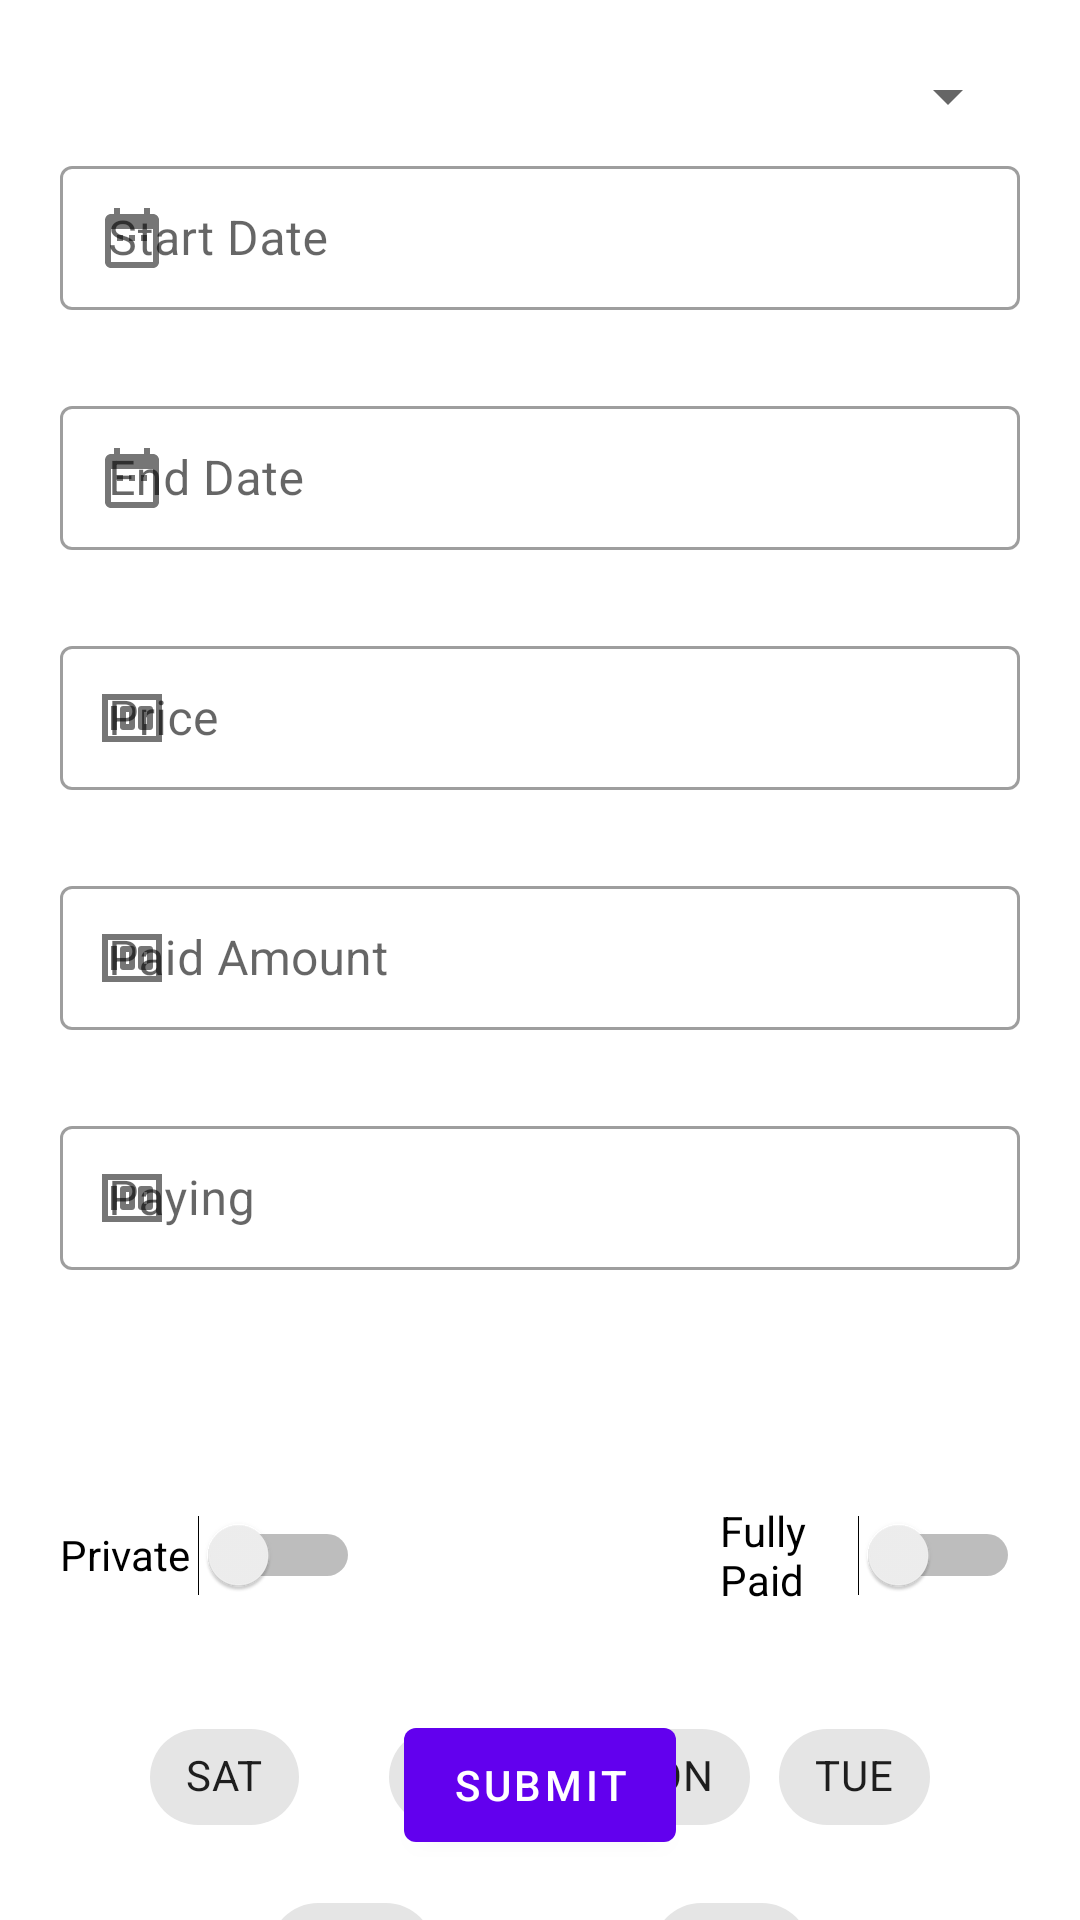

Here is an Android app screen rendered from its layout file. Give the layout XML and the strings, colors and styles it references.
<!-- AndroidManifest.xml: application theme Theme.PGM -->
<!-- res/layout/activity_new_subscription.xml -->
<?xml version="1.0" encoding="utf-8"?>
<androidx.constraintlayout.widget.ConstraintLayout
    xmlns:android="http://schemas.android.com/apk/res/android"
    xmlns:tools="http://schemas.android.com/tools"
    xmlns:app="http://schemas.android.com/apk/res-auto"
    android:layout_width="match_parent"
    android:layout_height="match_parent"
    tools:context=".NewSubscriptionActivity">



  <com.google.android.material.textfield.TextInputLayout
      android:id="@+id/startDateSubscriptionContainer"
      style="@style/Widget.MaterialComponents.TextInputLayout.OutlinedBox.Dense"
      android:layout_width="match_parent"
      android:layout_height="wrap_content"
      android:layout_alignParentStart="true"
      android:layout_alignParentTop="true"
      android:layout_alignParentEnd="true"
      android:layout_marginStart="20dp"
      android:layout_marginEnd="20dp"
      android:layout_marginTop="50dp"
      android:hint="@string/start_date"
      android:textIsSelectable="true"
      app:layout_constraintStart_toStartOf="parent"
      app:layout_constraintTop_toTopOf="parent"
      app:startIconDrawable="@drawable/date">

    <com.google.android.material.textfield.TextInputEditText
        android:id="@+id/startDateSubscriptionEditText"
        android:layout_width="match_parent"
        android:layout_height="match_parent"
        android:clickable="false"
        android:focusable="false"
        android:inputType="date"
        android:lines="1"
        android:textColorHint="#757575" />

  </com.google.android.material.textfield.TextInputLayout>

  <com.google.android.material.textfield.TextInputLayout
      android:id="@+id/endDateSubscriptionContainer"
      style="@style/Widget.MaterialComponents.TextInputLayout.OutlinedBox.Dense"
      android:layout_width="match_parent"
      android:layout_height="wrap_content"
      android:layout_alignParentStart="true"
      android:layout_alignParentTop="true"
      android:layout_alignParentEnd="true"
      android:layout_marginStart="20dp"
      android:layout_marginEnd="20dp"
      android:layout_marginTop="130dp"
      android:hint="@string/end_date"
      android:textIsSelectable="true"
      app:layout_constraintStart_toStartOf="parent"
      app:layout_constraintTop_toTopOf="parent"
      app:startIconDrawable="@drawable/date">

    <com.google.android.material.textfield.TextInputEditText
        android:id="@+id/endDateSubscriptionEditText"
        android:layout_width="match_parent"
        android:layout_height="match_parent"
        android:clickable="false"
        android:focusable="false"
        android:inputType="date"
        android:lines="1"
        android:textColorHint="#757575" />

  </com.google.android.material.textfield.TextInputLayout>

  <com.google.android.material.textfield.TextInputLayout
      android:id="@+id/priceSubscriptionContainer"
      style="@style/Widget.MaterialComponents.TextInputLayout.OutlinedBox.Dense"
      android:layout_width="match_parent"
      android:layout_height="wrap_content"
      android:layout_alignParentStart="true"
      android:layout_alignParentTop="true"
      android:layout_alignParentEnd="true"
      android:layout_marginTop="210dp"
      android:layout_marginStart="20dp"
      android:layout_marginEnd="20dp"
      android:hint="@string/price"
      android:textIsSelectable="true"
      app:layout_constraintEnd_toEndOf="parent"
      app:layout_constraintStart_toStartOf="parent"
      app:layout_constraintTop_toTopOf="parent"
      app:startIconDrawable="@drawable/money">

    <com.google.android.material.textfield.TextInputEditText
        android:id="@+id/priceSubscriptionEditText"
        android:layout_width="match_parent"
        android:layout_height="match_parent"
        android:inputType="number"
        android:lines="1" />

  </com.google.android.material.textfield.TextInputLayout>
  <com.google.android.material.textfield.TextInputLayout
      android:id="@+id/paidAmountSubscriptionContainer"
      style="@style/Widget.MaterialComponents.TextInputLayout.OutlinedBox.Dense"
      android:layout_width="match_parent"
      android:layout_height="wrap_content"
      android:layout_alignParentStart="true"
      android:layout_alignParentTop="true"
      android:layout_alignParentEnd="true"
      android:layout_marginTop="290dp"
      android:layout_marginStart="20dp"
      android:layout_marginEnd="20dp"
      android:hint="@string/paid_amount"
      android:textIsSelectable="true"
      app:layout_constraintEnd_toEndOf="parent"
      app:layout_constraintStart_toStartOf="parent"
      app:layout_constraintTop_toTopOf="parent"
      app:startIconDrawable="@drawable/money">

    <com.google.android.material.textfield.TextInputEditText
        android:id="@+id/paidAmountSubscriptionEditText"
        android:layout_width="match_parent"
        android:layout_height="match_parent"
        android:inputType="number"
        android:lines="1" />

  </com.google.android.material.textfield.TextInputLayout>

  <com.google.android.material.textfield.TextInputLayout
      android:id="@+id/payingSubscriptionContainer"
      style="@style/Widget.MaterialComponents.TextInputLayout.OutlinedBox.Dense"
      android:layout_width="match_parent"
      android:layout_height="wrap_content"
      android:layout_alignParentStart="true"
      android:layout_alignParentTop="true"
      android:layout_alignParentEnd="true"
      android:layout_marginStart="20dp"
      android:layout_marginTop="370dp"
      android:layout_marginEnd="20dp"
      android:hint="@string/paying"
      android:textIsSelectable="true"
      app:layout_constraintEnd_toEndOf="parent"
      app:layout_constraintStart_toStartOf="parent"
      app:layout_constraintTop_toTopOf="parent"
      app:startIconDrawable="@drawable/money">

    <com.google.android.material.textfield.TextInputEditText
        android:id="@+id/payingSubscriptionEditText"
        android:layout_width="match_parent"
        android:layout_height="match_parent"
        android:inputType="number"
        android:lines="1" />

  </com.google.android.material.textfield.TextInputLayout>

  <Switch
      android:id="@+id/privateSwitch"
      android:layout_width="100dp"
      android:layout_height="50dp"
      android:layout_marginStart="20dp"
      android:layout_marginTop="70dp"
      android:text="@string/_private"
      app:layout_constraintStart_toStartOf="parent"
      app:layout_constraintTop_toBottomOf="@+id/payingSubscriptionContainer"
      tools:ignore="UseSwitchCompatOrMaterialXml" />

  <Switch
      android:id="@+id/fullyPaidSwitch"
      android:layout_width="100dp"
      android:layout_height="50dp"
      android:layout_marginTop="70dp"
      android:layout_marginEnd="20dp"
      android:text="@string/fully_paid"
      app:layout_constraintEnd_toEndOf="parent"
      app:layout_constraintHorizontal_bias="1.0"
      app:layout_constraintStart_toEndOf="@+id/privateSwitch"
      app:layout_constraintTop_toBottomOf="@+id/payingSubscriptionContainer"
      tools:ignore="UseSwitchCompatOrMaterialXml" />

  <com.google.android.material.chip.Chip
      android:id="@+id/satChip"
      android:layout_width="wrap_content"
      android:layout_height="wrap_content"
      android:layout_marginStart="50dp"
      android:layout_marginTop="25dp"
      android:text="@string/sat"
      app:layout_constraintStart_toStartOf="parent"
      app:layout_constraintTop_toBottomOf="@+id/privateSwitch" />

  <com.google.android.material.chip.Chip
      android:id="@+id/tueChip"
      android:layout_width="wrap_content"
      android:layout_height="wrap_content"
      android:layout_marginTop="25dp"
      android:layout_marginEnd="50dp"
      android:text="@string/tue"
      app:layout_constraintEnd_toEndOf="parent"
      app:layout_constraintTop_toBottomOf="@+id/fullyPaidSwitch" />

  <com.google.android.material.chip.Chip
      android:id="@+id/monChip"
      android:layout_width="wrap_content"
      android:layout_height="wrap_content"
      android:layout_marginTop="25dp"
      android:text="@string/mon"
      app:layout_constraintEnd_toStartOf="@+id/tueChip"
      app:layout_constraintHorizontal_bias="0.536"
      app:layout_constraintStart_toEndOf="@+id/sunChip"
      app:layout_constraintTop_toBottomOf="@+id/fullyPaidSwitch" />

  <com.google.android.material.chip.Chip
      android:id="@+id/wedChip"
      android:layout_width="wrap_content"
      android:layout_height="wrap_content"
      android:layout_marginStart="90dp"
      android:layout_marginTop="10dp"
      android:text="@string/wed"
      app:layout_constraintStart_toStartOf="parent"
      app:layout_constraintTop_toBottomOf="@+id/satChip" />

  <com.google.android.material.chip.Chip
      android:id="@+id/thuChip"
      android:layout_width="wrap_content"
      android:layout_height="wrap_content"
      android:layout_marginTop="10dp"
      android:layout_marginEnd="90dp"
      android:text="@string/thu"
      app:layout_constraintEnd_toEndOf="parent"
      app:layout_constraintTop_toBottomOf="@+id/tueChip" />

  <com.google.android.material.chip.Chip
      android:id="@+id/sunChip"
      android:layout_width="wrap_content"
      android:layout_height="wrap_content"
      android:layout_marginStart="30dp"
      android:layout_marginTop="25dp"
      android:text="@string/sun"
      app:layout_constraintStart_toEndOf="@+id/satChip"
      app:layout_constraintTop_toBottomOf="@+id/privateSwitch" />

  <Spinner
      android:id="@+id/spinner"
      android:layout_width="fill_parent"
      android:layout_height="wrap_content"
      android:prompt="@string/coach"
      android:layout_marginTop="20dp"
      android:layout_marginStart="20dp"
      android:layout_marginEnd="20dp"
      app:layout_constraintEnd_toEndOf="parent"
      app:layout_constraintHorizontal_bias="1.0"
      app:layout_constraintStart_toStartOf="parent"
      app:layout_constraintTop_toTopOf="parent" />


  <com.google.android.material.button.MaterialButton
      android:id="@+id/newSubscriptionButton"
      android:layout_width="wrap_content"
      android:layout_height="50dp"
      android:layout_marginStart="20dp"
      android:layout_marginEnd="20dp"
      android:layout_marginBottom="20dp"
      android:text="@string/submit"
      app:layout_constraintBottom_toBottomOf="parent"
      app:layout_constraintEnd_toEndOf="parent"
      app:layout_constraintStart_toStartOf="parent"
      tools:ignore="DuplicateSpeakableTextCheck" />
</androidx.constraintlayout.widget.ConstraintLayout>
<!-- resources referenced by this layout -->
<resources>
  <!-- drawable date (drawable) -->
  <vector android:alpha="0.9" android:height="24dp" android:tint="#2D2C2C"
      android:viewportHeight="24" android:viewportWidth="24"
      android:width="24dp" xmlns:android="http://schemas.android.com/apk/res/android">
      <path android:fillColor="@android:color/white" android:pathData="M9,11L7,11v2h2v-2zM13,11h-2v2h2v-2zM17,11h-2v2h2v-2zM19,4h-1L18,2h-2v2L8,4L8,2L6,2v2L5,4c-1.11,0 -1.99,0.9 -1.99,2L3,20c0,1.1 0.89,2 2,2h14c1.1,0 2,-0.9 2,-2L21,6c0,-1.1 -0.9,-2 -2,-2zM19,20L5,20L5,9h14v11z"/>
  </vector>
  <!-- drawable money (drawable) -->
  <vector android:alpha="0.9" android:height="24dp" android:tint="#2D2C2C"
      android:viewportHeight="24" android:viewportWidth="24"
      android:width="24dp" xmlns:android="http://schemas.android.com/apk/res/android">
      <path android:fillColor="@android:color/white" android:pathData="M5,8h2v8L5,16zM12,8L9,8c-0.55,0 -1,0.45 -1,1v6c0,0.55 0.45,1 1,1h3c0.55,0 1,-0.45 1,-1L13,9c0,-0.55 -0.45,-1 -1,-1zM11,14h-1v-4h1v4zM18,8h-3c-0.55,0 -1,0.45 -1,1v6c0,0.55 0.45,1 1,1h3c0.55,0 1,-0.45 1,-1L19,9c0,-0.55 -0.45,-1 -1,-1zM17,14h-1v-4h1v4z"/>
      <path android:fillColor="@android:color/white" android:pathData="M2,4v16h20L22,4L2,4zM4,18L4,6h16v12L4,18z"/>
  </vector>
  <string name="_private">Private</string>
  <string name="coach">Coach</string>
  <string name="end_date">End Date</string>
  <string name="fully_paid">Fully Paid</string>
  <string name="mon">MON</string>
  <string name="paid_amount">Paid Amount</string>
  <string name="paying">Paying</string>
  <string name="price">Price</string>
  <string name="sat">SAT</string>
  <string name="start_date">Start Date</string>
  <string name="submit">submit</string>
  <string name="sun">SUN</string>
  <string name="thu">THU</string>
  <string name="tue">TUE</string>
  <string name="wed">WED</string>
  <style name="Theme.PGM" parent="Theme.MaterialComponents.DayNight.NoActionBar">
          
          <item name="colorPrimary">@color/purple_500</item>
          <item name="colorPrimaryVariant">@color/purple_700</item>
          <item name="colorOnPrimary">@color/white</item>
          
          <item name="colorSecondary">@color/teal_200</item>
          <item name="colorSecondaryVariant">@color/teal_700</item>
          <item name="colorOnSecondary">@color/black</item>
          
          <item name="android:statusBarColor" tools:targetApi="l">?attr/colorPrimaryVariant</item>
          
      </style>
  <color name="purple_500">#FF6200EE</color>
  <color name="purple_700">#FF3700B3</color>
  <color name="white">#FFFFFFFF</color>
  <color name="teal_200">#FF03DAC5</color>
  <color name="teal_700">#FF018786</color>
  <color name="black">#FF000000</color>
</resources>
